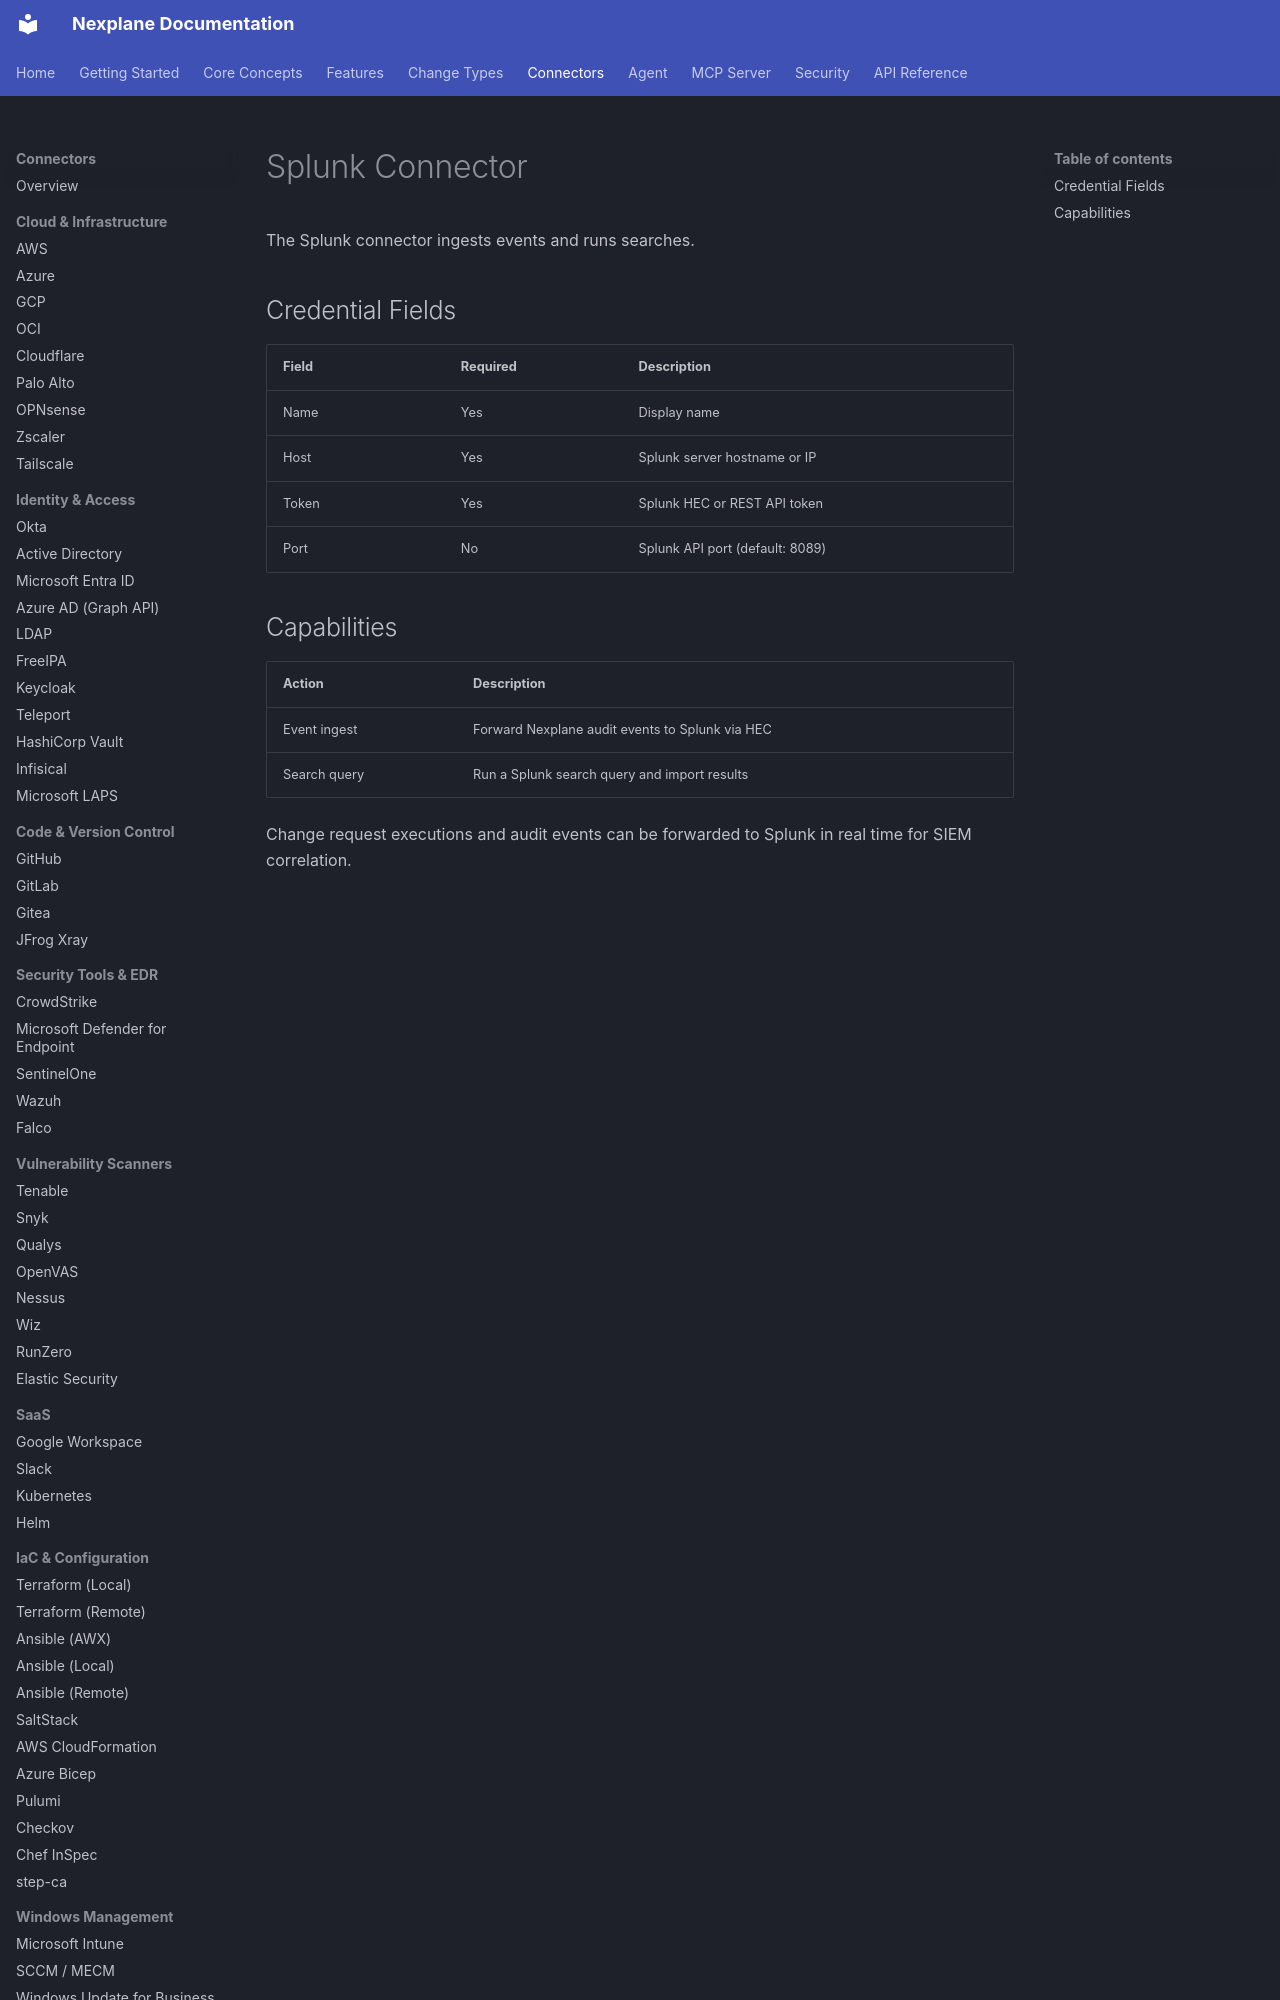

repository: youbetyourballs/nexplane-docs · page: connectors/splunk/index.html · generator: mkdocs

# Splunk Connector

The Splunk connector ingests events and runs searches.

## Credential Fields

| Field | Required | Description |
|-------|----------|-------------|
| Name | Yes | Display name |
| Host | Yes | Splunk server hostname or IP |
| Token | Yes | Splunk HEC or REST API token |
| Port | No | Splunk API port (default: 8089) |
